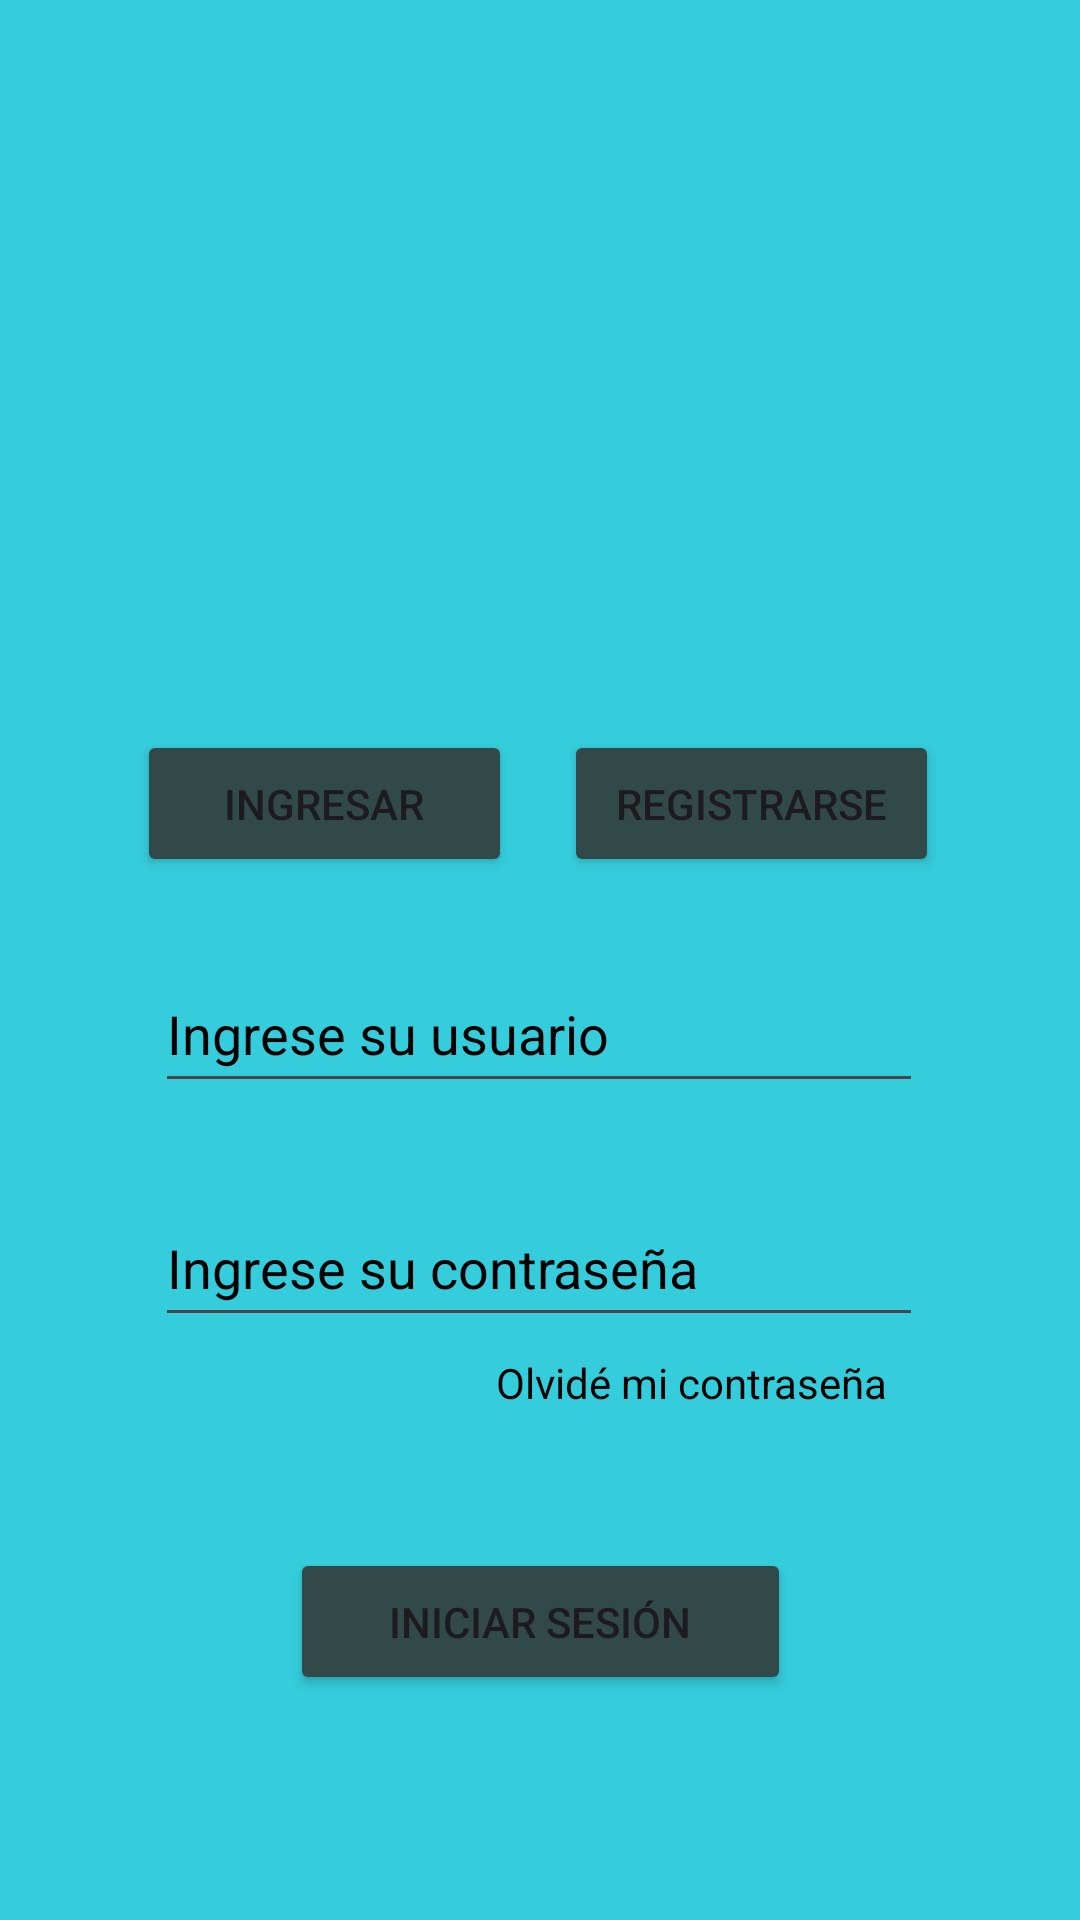

Layout XML and referenced resources for this Android screen:
<!-- AndroidManifest.xml: application theme Theme.AppClubdeportivo -->
<!-- res/layout/activity_pantalla_login.xml -->
<?xml version="1.0" encoding="utf-8"?>
<androidx.constraintlayout.widget.ConstraintLayout
    xmlns:android="http://schemas.android.com/apk/res/android"
    xmlns:app="http://schemas.android.com/apk/res-auto"
    xmlns:tools="http://schemas.android.com/tools"
    android:id="@+id/main"
    android:layout_width="match_parent"
    android:layout_height="match_parent"
    android:background="@color/electric_cyan"
    tools:context=".PantallaLoginActivity">

    <Button
        android:id="@+id/btnSignIn"
        android:layout_width="125dp"
        android:layout_height="49dp"
        android:text="@string/signIn"
        android:backgroundTint="@color/blue_gray"
        app:layout_constraintBottom_toBottomOf="parent"
        app:layout_constraintEnd_toEndOf="parent"
        app:layout_constraintHorizontal_bias="0.195"
        app:layout_constraintStart_toStartOf="parent"
        app:layout_constraintTop_toTopOf="parent"
        app:layout_constraintVertical_bias="0.412" />

    <Button
        android:id="@+id/btnSignUp"
        android:layout_width="125dp"
        android:layout_height="49dp"
        android:text="@string/signUp"
        android:backgroundTint="@color/blue_gray"
        app:layout_constraintBottom_toBottomOf="parent"
        app:layout_constraintEnd_toEndOf="parent"
        app:layout_constraintHorizontal_bias="0.8"
        app:layout_constraintStart_toStartOf="parent"
        app:layout_constraintTop_toTopOf="parent"
        app:layout_constraintVertical_bias="0.412" />

    <EditText
        android:id="@+id/usernameEditText"
        android:layout_width="256dp"
        android:layout_height="49dp"
        android:ems="10"
        android:hint="@string/hintUsername"
        android:autofillHints="username"
        android:textColorHint="@color/black"
        android:inputType="text"
        app:layout_constraintBottom_toBottomOf="parent"
        app:layout_constraintEnd_toEndOf="parent"
        app:layout_constraintHorizontal_bias="0.496"
        app:layout_constraintStart_toStartOf="parent"
        app:layout_constraintTop_toTopOf="parent"
        app:layout_constraintVertical_bias="0.539" />

    <EditText
        android:id="@+id/PasswordEditText"
        android:layout_width="256dp"
        android:layout_height="49dp"
        android:ems="10"
        android:hint="@string/hintPassword"
        android:autofillHints="password"
        android:textColorHint="@color/black"
        android:inputType="textPassword"
        app:layout_constraintBottom_toBottomOf="parent"
        app:layout_constraintEnd_toEndOf="parent"
        app:layout_constraintHorizontal_bias="0.496"
        app:layout_constraintStart_toStartOf="parent"
        app:layout_constraintTop_toTopOf="parent"
        app:layout_constraintVertical_bias="0.671" />

    <TextView
        android:id="@+id/forgotPasswordText"
        android:layout_width="wrap_content"
        android:layout_height="wrap_content"
        android:textColor="@color/black"
        android:text="@string/forgotPassword"
        app:layout_constraintBottom_toBottomOf="parent"
        app:layout_constraintEnd_toEndOf="parent"
        app:layout_constraintHorizontal_bias="0.721"
        app:layout_constraintStart_toStartOf="parent"
        app:layout_constraintTop_toTopOf="parent"
        app:layout_constraintVertical_bias="0.727" />

    <Button
        android:id="@+id/btnLogin"
        android:layout_width="167dp"
        android:layout_height="49dp"
        android:text="@string/login"
        android:backgroundTint="@color/blue_gray"
        app:layout_constraintBottom_toBottomOf="parent"
        app:layout_constraintEnd_toEndOf="parent"
        app:layout_constraintStart_toStartOf="parent"
        app:layout_constraintTop_toTopOf="parent"
        app:layout_constraintVertical_bias="0.873" />

    <ImageView
        android:id="@+id/logo"
        android:layout_width="406dp"
        android:layout_height="285dp"
        android:contentDescription="@string/logoDesc"
        android:src="@drawable/club_deportivo_mateo"
        app:layout_constraintBottom_toBottomOf="parent"
        app:layout_constraintEnd_toEndOf="parent"
        app:layout_constraintHorizontal_bias="0.4"
        app:layout_constraintStart_toStartOf="parent"
        app:layout_constraintTop_toTopOf="parent"
        app:layout_constraintVertical_bias="0.0" />
</androidx.constraintlayout.widget.ConstraintLayout>
<!-- resources referenced by this layout -->
<resources>
  <color name="black">#FF000000</color>
  <color name="blue_gray">#314949</color>
  <color name="electric_cyan">#35CCDB</color>
  <string name="forgotPassword">Olvidé mi contraseña</string>
  <string name="hintPassword">Ingrese su contraseña</string>
  <string name="hintUsername">Ingrese su usuario</string>
  <string name="login">Iniciar Sesión</string>
  <string name="logoDesc">Logo del Club Deportivo Mateo</string>
  <string name="signIn">Ingresar</string>
  <string name="signUp">Registrarse</string>
  <style name="Theme.AppClubdeportivo" parent="Base.Theme.AppClubdeportivo" />
  <style name="Base.Theme.AppClubdeportivo" parent="Theme.Material3.DayNight.NoActionBar">
          
          
      </style>
</resources>
